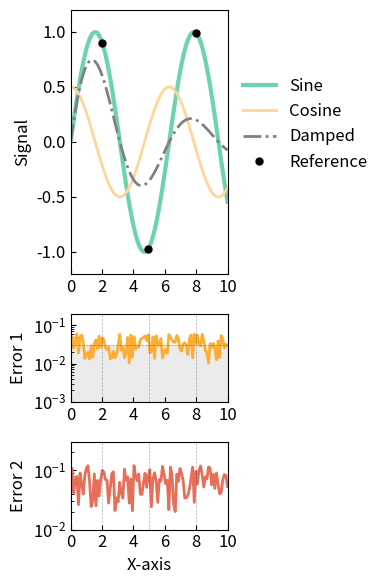

Recreate this plot in Python.
"""Plotting utilities."""

import matplotlib.pyplot as plt
import matplotlib.ticker as mticker
import numpy as np
import seaborn as sns


class PlotStyle:
    """Reusable plotting style settings for scientific visualizations."""

    def __init__(
        self,
        palette_name="plasma_r",
        palette_size=10,
        font_size_medium=12,
        font_size_large=13,
        use_tex=False,
    ):
        """Initialize plot style parameters.

        Parameters
        ----------
        palette_name : str
            Name of the seaborn color palette
        palette_size : int
            Number of colors in the palette
        font_size_medium : int
            Standard font size for labels, ticks
        font_size_large : int
            Font size for titles
        use_tex : bool
            Whether to use LaTeX rendering
        """
        self.palette_name = palette_name
        self.palette_size = palette_size
        self.font_size_medium = font_size_medium
        self.font_size_large = font_size_large
        self.use_tex = use_tex
        self.palette = sns.color_palette(palette_name, palette_size)

        # Apply global style settings
        self.apply_global_style()

    def apply_global_style(self):
        """Apply global matplotlib style settings."""
        plt.rc("font", size=self.font_size_medium)
        plt.rc("axes", titlesize=self.font_size_large)
        plt.rc("axes", labelsize=self.font_size_medium)
        plt.rc("xtick", labelsize=self.font_size_medium)
        plt.rc("ytick", labelsize=self.font_size_medium)
        plt.rc("legend", fontsize=self.font_size_medium)
        plt.rc("figure", titlesize=self.font_size_medium)
        plt.rc("text", usetex=self.use_tex)

    def setup_axis(
        self,
        ax,
        xlim=None,
        ylim=None,
        xlabel=None,
        ylabel=None,
        xscale="linear",
        yscale="linear",
        xtick_spacing=None,
    ):
        """Apply consistent styling to an axis.

        Parameters
        ----------
        ax : matplotlib.axes.Axes
            The axis to style
        xlim, ylim : tuple, optional
            x and y axis limits
        xlabel, ylabel : str, optional
            Axis labels
        xscale, yscale : str, optional
            Scale for each axis ('linear', 'log', etc.)
        xtick_spacing : float, optional
            Spacing for major x ticks
        """
        # Set scales
        ax.set_xscale(xscale)
        ax.set_yscale(yscale)

        # Set limits
        if xlim is not None:
            ax.set_xlim(xlim)
        if ylim is not None:
            ax.set_ylim(ylim)

        # Set labels
        if xlabel is not None:
            ax.set_xlabel(xlabel)
        if ylabel is not None:
            ax.set_ylabel(ylabel)

        # Set tick directions
        ax.tick_params(axis="both", direction="in")
        if xscale == "log":
            ax.tick_params(axis="x", which="minor", direction="in")
        if yscale == "log":
            ax.tick_params(axis="y", which="minor", direction="in")

        # Set tick spacing
        if xtick_spacing is not None:
            ax.xaxis.set_major_locator(mticker.MultipleLocator(base=xtick_spacing))

        if yscale == "log":
            ax.yaxis.set_major_locator(mticker.LogLocator(numticks=3))
            ax.yaxis.set_minor_locator(mticker.LogLocator(numticks=3, subs="auto"))

    def add_reference_line(
        self,
        ax,
        horizontal=None,
        vertical=None,
        color="k",
        linestyle="--",
        linewidth=0.5,
        alpha=0.3,
    ):
        """Add reference lines to the plot.

        Parameters
        ----------
        ax : matplotlib.axes.Axes
            The axis to add lines to
        horizontal : float or list, optional
            y-values for horizontal lines
        vertical : float or list, optional
            x-values for vertical lines
        color, linestyle, linewidth, alpha : float
            Line style parameters
        """
        # Handle horizontal lines
        if horizontal is not None:
            if not isinstance(horizontal, (list, tuple, np.ndarray)):
                horizontal = [horizontal]
            for h in horizontal:
                ax.axhline(
                    y=h,
                    color=color,
                    linestyle=linestyle,
                    linewidth=linewidth,
                    alpha=alpha,
                )

        # Handle vertical lines
        if vertical is not None:
            if not isinstance(vertical, (list, tuple, np.ndarray)):
                vertical = [vertical]
            for v in vertical:
                ax.axvline(
                    x=v,
                    color=color,
                    linestyle=linestyle,
                    linewidth=linewidth,
                    alpha=alpha,
                )

    def add_highlight_region(
        self,
        ax,
        xmin=None,
        xmax=None,
        ymin=None,
        ymax=None,
        color="0.85",
        alpha=0.5,
        label=None,
    ):
        """Add a highlighted region to the plot.

        Parameters
        ----------
        ax : matplotlib.axes.Axes
            The axis to add highlight to
        xmin, xmax, ymin, ymax : float, optional
            Region boundaries
        color : str
            Color for the highlighted region
        alpha : float
            Transparency
        label : str, optional
            Label for the legend
        """
        if ymin is not None and ymax is not None:
            ax.axhspan(ymin, ymax, color=color, alpha=alpha, label=label)
        elif xmin is not None and xmax is not None:
            ax.axvspan(xmin, xmax, color=color, alpha=alpha, label=label)

    def get_palette_color(self, palette_name=None, color_idx=0, palette_size=None):
        """Get a color from a specified palette.

        Parameters
        ----------
        palette_name : str, optional
            Name of the seaborn color palette. If None, uses the instance's palette.
        color_idx : int, optional
            Index of the color in the palette.
        palette_size : int, optional
            Size of the palette. If None, uses the instance's palette_size.

        Returns
        -------
        tuple
            RGB color tuple
        """
        if palette_name is None:
            # Use the instance's palette
            if color_idx < len(self.palette):
                return self.palette[color_idx]
            else:
                raise IndexError(
                    f"Color index {color_idx} out of range for palette of size {len(self.palette)}",
                )
        else:
            # Create a new palette and return the color
            size = palette_size if palette_size is not None else self.palette_size
            palette = sns.color_palette(palette_name, size)
            if color_idx < len(palette):
                return palette[color_idx]
            else:
                raise IndexError(
                    f"Color index {color_idx} out of range for palette of size {len(palette)}",
                )

    def plot_curve(
        self,
        ax,
        x,
        y,
        label=None,
        color=None,
        color_idx=None,
        color_intensity=None,
        palette_name=None,
        linestyle="-",
        linewidth=2,
        marker=None,
        markersize=None,
    ):
        """Plot a curve with consistent styling.

        Parameters
        ----------
        ax : matplotlib.axes.Axes
            The axis to plot on
        x, y : array-like
            Data to plot
        label : str, optional
            Label for the legend
        color : str, optional
            Line color
        color_idx : int, optional
            Index into the palette to select a color
        color_intensity : float, optional
            Intensity factor for this specific curve (0.0-1.0)
            Lower values make colors less intense/lighter
            If None, uses the global color_intensity
        palette_name : str, optional
            Name of a seaborn palette to use instead of the default
        linestyle, linewidth, marker, markersize :
            Line and marker style parameters
        """
        # Determine color
        if color is None and color_idx is not None:
            if palette_name is not None:
                # Get color from specified palette
                base_color = self.get_palette_color(palette_name, color_idx)
            else:
                # Use the instance's palette
                base_color = self.palette[color_idx]

            # Apply per-curve intensity if specified
            if color_intensity is not None and color_intensity < 1.0:
                # Clamp intensity between 0 and 1
                intensity = max(0.0, min(1.0, color_intensity))
                # Adjust color intensity for this specific curve
                color = tuple(c * intensity + (1 - intensity) for c in base_color)
            else:
                color = base_color

        # Plot the curve
        ax.plot(
            x,
            y,
            label=label,
            color=color,
            linestyle=linestyle,
            linewidth=linewidth,
            marker=marker,
            markersize=markersize,
        )


def set_plot_style(
    palette_name="plasma_r",
    palette_size=10,
    font_size_medium=12,
    font_size_large=13,
    use_tex=False,
):
    """Apply global plot style settings.

    This is a convenience function that creates a PlotStyle instance
    and applies its settings globally to matplotlib. Use this at the
    beginning of your script to set consistent styling without
    modifying existing plotting code.

    Parameters
    ----------
    palette_name : str
        Name of the seaborn color palette
    palette_size : int
        Number of colors in the palette
    font_size_medium : int
        Standard font size for labels, ticks
    font_size_large : int
        Font size for titles
    use_tex : bool
        Whether to use LaTeX rendering

    Returns
    -------
    PlotStyle
        The PlotStyle instance with the applied settings

    Examples
    --------
    >>> from qex.utils.plot import set_plot_style
    >>> set_plot_style(palette_name="viridis", font_size_medium=14)
    >>> # Now all your matplotlib plots will use this style
    """
    style = PlotStyle(
        palette_name=palette_name,
        palette_size=palette_size,
        font_size_medium=font_size_medium,
        font_size_large=font_size_large,
        use_tex=use_tex,
    )
    return style


if __name__ == "__main__":

    # Same as paper
    # Generate data
    x = np.linspace(0, 10, 100)
    y1 = np.sin(x)
    y2 = 0.5 * np.cos(x)
    y3 = np.exp(-0.2 * x) * np.sin(x)  # Damped sine

    # Error data
    error1 = 0.05 * np.random.rand(len(x))
    error2 = 0.1 * np.random.rand(len(x))

    # Initialize plot style
    style = PlotStyle(palette_name="plasma_r", palette_size=10)

    # Create figure with 3 subplots
    fig, axs = plt.subplots(
        3,
        sharex=False,
        sharey=False,
        gridspec_kw={"height_ratios": [3, 1, 1]},
    )
    fig.set_size_inches(4, 6)

    # Plot limits
    xlim = (0, 10)

    # Plot 1: Main curves
    style.setup_axis(
        axs[0],
        xlim=xlim,
        ylim=(-1.2, 1.2),
        ylabel="Signal",
        xtick_spacing=2.0,
    )

    style.plot_curve(
        axs[0],
        x,
        y1,
        label="Sine",
        color_idx=1,
        linewidth=3,
        palette_name="mako_r",
    )
    style.plot_curve(
        axs[0],
        x,
        y2,
        label="Cosine",
        color_idx=1,
        color_intensity=0.5,
        linewidth=2,
    )
    style.plot_curve(
        axs[0],
        x,
        y3,
        label="Damped",
        color="gray",
        linestyle="-.",
    )

    # Add reference points
    reference_points = [2, 5, 8]
    ref_idx = [np.argmin(np.abs(x - p)) for p in reference_points]

    style.plot_curve(
        axs[0],
        x[ref_idx],
        y1[ref_idx],
        label="Reference",
        color="black",
        marker="o",
        markersize=5,
        linestyle="",
    )

    axs[0].legend(bbox_to_anchor=(1.0, 0.8), framealpha=0.5, frameon=False)

    # Plot 2: Error 1
    style.setup_axis(
        axs[1],
        xlim=xlim,
        ylim=(0.001, 0.2),
        ylabel="Error 1",
        yscale="log",
        xtick_spacing=2.0,
    )

    style.plot_curve(
        axs[1],
        x,
        error1 + 0.01,
        color_idx=1,
        linewidth=2,
    )

    style.add_reference_line(axs[1], horizontal=0.03)
    style.add_highlight_region(
        axs[1],
        ymin=0,
        ymax=0.03,
        label="threshold",
    )
    style.add_reference_line(axs[1], vertical=reference_points)

    # Plot 3: Error 2
    style.setup_axis(
        axs[2],
        xlim=xlim,
        ylim=(0.01, 0.3),
        ylabel="Error 2",
        xlabel="X-axis",
        yscale="log",
        xtick_spacing=2.0,
    )

    style.plot_curve(
        axs[2],
        x,
        error2 + 0.02,
        color_idx=3,
        linewidth=2,
    )

    style.add_reference_line(axs[2], vertical=reference_points)

    # Finalize and save
    fig.tight_layout()
    fig.savefig("simple_example.pdf", bbox_inches="tight")
    plt.show()
